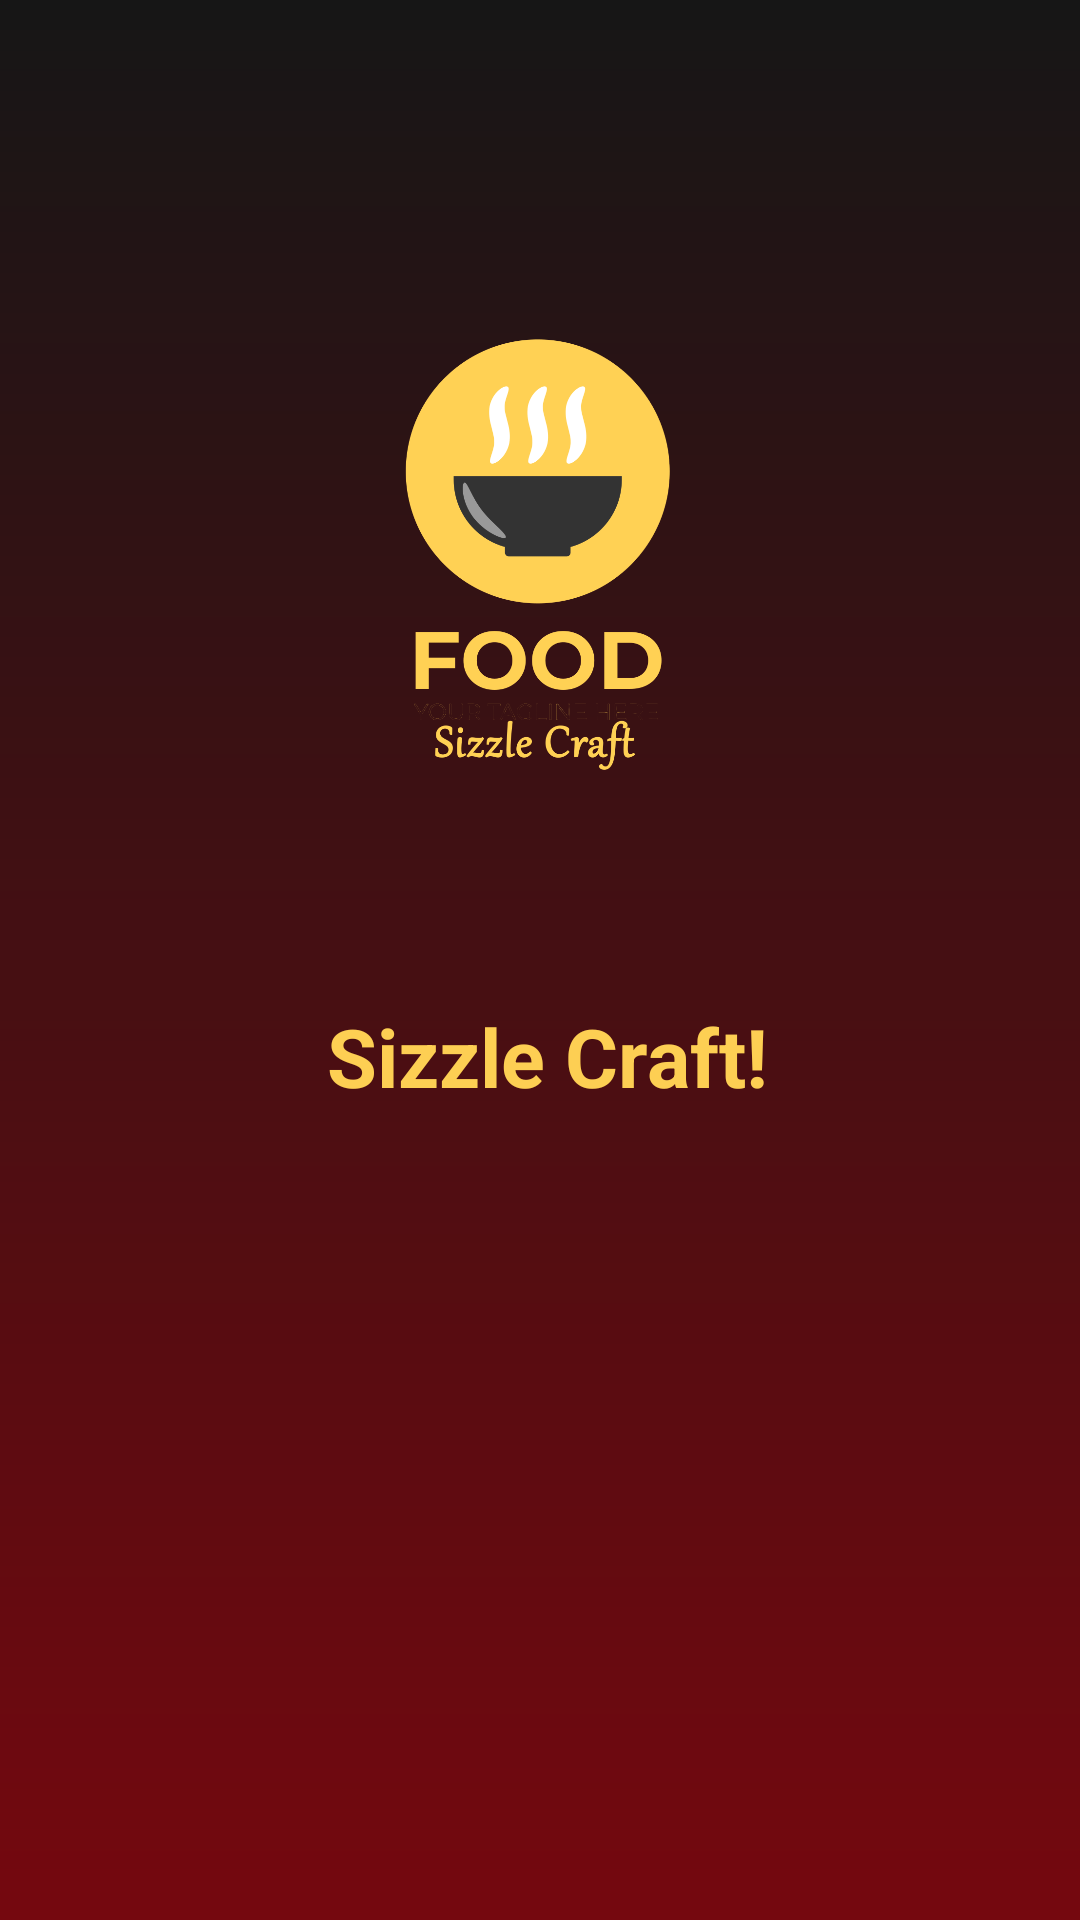

Produce the Android XML layout that renders to this screen, including the resource entries it uses.
<!-- AndroidManifest.xml: application theme Theme.SizzelCraft -->
<!-- res/layout/activity_splashsrn.xml -->
<?xml version="1.0" encoding="utf-8"?>
<RelativeLayout xmlns:android="http://schemas.android.com/apk/res/android"
    xmlns:app="http://schemas.android.com/apk/res-auto"
    xmlns:tools="http://schemas.android.com/tools"
    android:id="@+id/main"
    android:layout_width="match_parent"
    android:layout_height="match_parent"
    tools:context=".Splashsrn"
    android:orientation="vertical"
    android:gravity="center"
    android:background="@drawable/gradient"
    >

    <ImageView
        android:id="@+id/img2"
        android:layout_width="241dp"
        android:layout_height="195dp"
        android:layout_alignParentStart="true"
        android:layout_alignParentTop="true"
        android:layout_alignParentEnd="true"
        android:layout_gravity="center"
        android:layout_marginStart="56dp"
        android:layout_marginTop="79dp"
        android:layout_marginEnd="51dp"
        android:src="@drawable/food" />

    <TextView
        android:id="@+id/ff"
        android:layout_width="264dp"
        android:layout_height="46dp"
        android:layout_below="@+id/img2"
        android:layout_alignParentStart="true"
        android:layout_alignParentEnd="true"
        android:layout_marginStart="109dp"
        android:layout_marginTop="60dp"
        android:layout_marginEnd="38dp"
        android:text="Sizzle Craft!"
        android:textColor="#FDCF53"
        android:textSize="27sp"
        android:textStyle="bold" />

    <TextView
        android:id="@+id/text4"
        android:layout_width="296dp"
        android:layout_height="36dp"
        android:layout_below="@+id/ff"
        android:layout_alignParentStart="true"
        android:layout_alignParentEnd="true"

        android:layout_alignParentBottom="true"
        android:layout_gravity="center"
        android:layout_marginStart="96dp"
        android:layout_marginTop="258dp"
        android:layout_marginEnd="19dp"
        android:layout_marginBottom="57dp"
        android:text="Delight in Every Bite – Your Food, Your Way!"
        android:textColor="@color/yellow"
        android:textSize="13sp" />

</RelativeLayout>
<!-- resources referenced by this layout -->
<resources>
  <color name="yellow">#FDD054</color>
  <!-- drawable food: png bitmap (drawable, 63706 bytes) -->
  <!-- drawable gradient (drawable) -->
  <?xml version="1.0" encoding="utf-8"?>
  <shape xmlns:android="http://schemas.android.com/apk/res/android">
  <gradient
      android:type="linear"
      android:angle="90"
      android:startColor="#75080F"
      android:endColor="#161616"/>
  
  
  </shape>
  <style name="Theme.SizzelCraft" parent="Base.Theme.SizzelCraft" />
  <style name="Base.Theme.SizzelCraft" parent="Theme.Material3.DayNight.NoActionBar">
          
          <item name="colorPrimary">@color/yellow</item>
      </style>
</resources>
